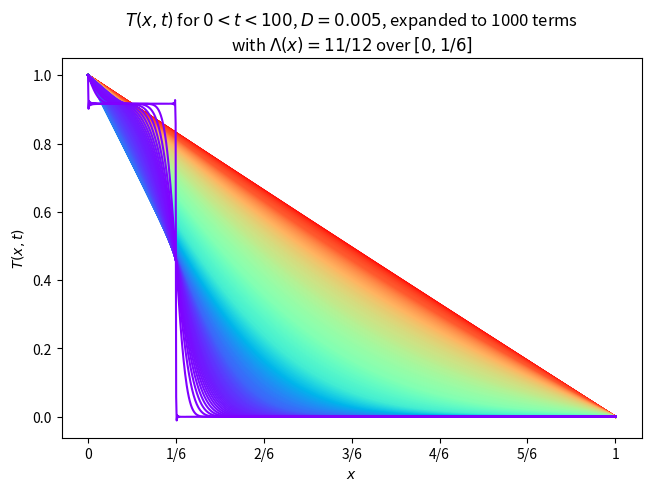

Write the Python code that produced this figure.
import numpy as np
import matplotlib.pyplot as plt
import math


if __name__ == "__main__":
    coeffs = []
    numterms = 1000

    for i in range(numterms):
        n = i+1
        # coeffs.append(2/(n*math.pi)*(5-6*math.sin(n*math.pi/6)+math.cos(n*math.pi)))
        # coeffs.append(2/(n*math.pi)*(6-6*math.sin(n*math.pi/6)))
        
        # initial condition LAMBDA(x) = 11/12
        I_lam = 11/(12*n*math.pi)*(1-math.cos(n*math.pi/6))
        
        # initial condition LAMBDA(x) = -(11/8)*12^2 (x-1/12)^2 + 11/8 
        # I_lam = -24/(n*math.pi)**3*(-12+12*math.cos(n*math.pi/6)+n*math.pi*math.sin(n*math.pi/6))
        
        I_s = 1/(n*math.pi)
        coeffs.append(2*(I_lam - I_s))
    
    #small list! not the axis
    timetotal = np.concatenate(
        (
            np.linspace(0,1,40),
            np.linspace(1,5,80),
            np.linspace(5,10,40),
            np.linspace(10,20,40),
            np.linspace(20,50,80),
            np.linspace(50,100,40),
        ),
        axis=None
    )

    xrange = np.linspace(0,1,1000)
    param_D = 0.005

    color = plt.cm.rainbow(np.linspace(0,1,len(timetotal))[::-1])

    fig, ax = plt.subplots(1,1,constrained_layout=True)
    # ax.set_ylim(bottom=0,top=6)
    # ax.set_xlim(left=0,right=1)
    ax.set_xticks([0,1/6,2/6,3/6,4/6,5/6,1],labels=["0","1/6","2/6","3/6","4/6","5/6","1"])
    ax.set_title(f"$T(x,t)$ for $0<t<100$, $D= {param_D}$, expanded to {numterms} terms\nwith $\Lambda(x)=11/12$ over $[0,1/6]$")    
    ax.set_xlabel("$x$")
    ax.set_ylabel("$T(x,t)$")


    for j,t in enumerate(timetotal[::-1]):
        solvals = 1-xrange
        for i, cf in enumerate(coeffs):
            solvals += cf*np.sin((i+1)*np.pi*xrange)*np.exp(-(i+1)**2*np.pi**2*param_D*t)

        ax.plot(xrange,solvals,c=color[j])
    
    fig.savefig("initialplot-constant.pdf")
    plt.show()
